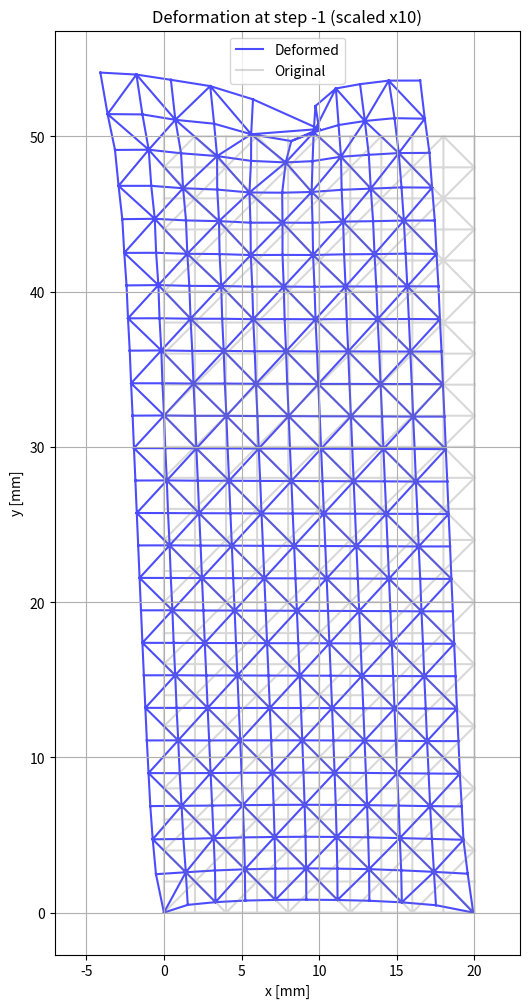

Write the Python code that produced this figure.
import numpy as np
import matplotlib.pyplot as plt
import matplotlib.tri as mtri
import scipy.sparse as sp
import scipy.sparse.linalg as spla
from collections import defaultdict

class ViscoelasticFEM:
    def __init__(self, nodes, elements, prony_series, dt=0.01, T=1.0):
        self.nodes = nodes
        self.elements = elements
        self.n_nodes = len(nodes)
        self.n_elements = len(elements)
        self.n_dofs = 2 * self.n_nodes

        g_sum = sum(prony_series['g_i'])
        k_sum = sum(prony_series['k_i'])
        if g_sum >= 0.9:
            prony_series['g_i'] = [g * 0.8 / g_sum for g in prony_series['g_i']]
        if k_sum >= 0.9:
            prony_series['k_i'] = [k * 0.8 / k_sum for k in prony_series['k_i']]

        self.g_inf = max(0.1, 1.0 - sum(prony_series['g_i']))
        self.k_inf = max(0.1, 1.0 - sum(prony_series['k_i']))
        self.g_i = prony_series['g_i']
        self.k_i = prony_series['k_i']
        self.tau_i = prony_series['tau_i']
        self.n_terms = len(self.g_i)

        self.E = 3.3e9 / 1000  # MPa
        self.nu = 0.3
        self.G0 = self.E / (2 * (1 + self.nu))
        self.K0 = self.E / (3 * (1 - 2 * self.nu))

        self.dt = dt
        self.T = T
        self.n_steps = int(T / dt) + 1
        self.time = np.linspace(0, T, self.n_steps)

        self.e_v = np.zeros((self.n_elements, 3, self.n_terms))
        self.theta_v = np.zeros((self.n_elements, 1, self.n_terms))
        self.u = np.zeros((self.n_steps, self.n_dofs))
        self.triangulation = mtri.Triangulation(self.nodes[:, 0], self.nodes[:, 1], self.elements)

    def assemble_system(self, step):
        K = np.zeros((self.n_dofs, self.n_dofs))
        F = np.zeros(self.n_dofs)

        m = np.array([1, 1, 0])
        D_mu = np.diag([2, 2, 1])
        I_dev = np.eye(3) - 0.5 * np.outer(m, m)

        for el in range(self.n_elements):
            nodes_idx = self.elements[el]
            node_coords = self.nodes[nodes_idx]
            dofs = np.array([[2 * idx, 2 * idx + 1] for idx in nodes_idx]).flatten()

            x = node_coords[:, 0]
            y = node_coords[:, 1]
            area = 0.5 * abs((x[1] - x[0]) * (y[2] - y[0]) - (x[2] - x[0]) * (y[1] - y[0]))
            if area < 1e-10:
                continue

            b = np.array([y[1] - y[2], y[2] - y[0], y[0] - y[1]]) / (2 * area)
            c = np.array([x[2] - x[1], x[0] - x[2], x[1] - x[0]]) / (2 * area)

            B = np.zeros((3, 6))
            B[0, 0::2] = b
            B[1, 1::2] = c
            B[2, 0::2] = c
            B[2, 1::2] = b

            B_D = I_dev @ B
            b_vol = m.T @ B

            G_factor = 0.0
            K_factor = 0.0

            for i in range(self.n_terms):
                denominator = 2 * self.tau_i[i] + self.dt
                if denominator > 1e-10:
                    factor = (2 * self.tau_i[i]) / denominator
                    G_factor += self.g_i[i] * factor
                    K_factor += self.k_i[i] * factor

            G_t = max(self.G0 * (self.g_inf + G_factor), 0.01 * self.G0)
            K_t = max(self.K0 * (self.k_inf + K_factor), 0.01 * self.K0)

            K_el = (G_t * B.T @ D_mu @ B_D + K_t * b_vol.T @ b_vol) * area

            F_hist = np.zeros(6)
            if step > 0:
                for i in range(self.n_terms):
                    denominator = 2 * self.tau_i[i] + self.dt
                    if denominator < 1e-10:
                        continue
                    alpha = self.dt / denominator
                    strain_dev = B_D @ self.u[step - 1, dofs]
                    strain_vol = b_vol @ self.u[step - 1, dofs]
                    self.e_v[el, :, i] = (1 - alpha) * self.e_v[el, :, i] + alpha * strain_dev
                    self.theta_v[el, 0, i] = (1 - alpha) * self.theta_v[el, 0, i] + alpha * strain_vol
                    F_hist += (self.G0 * self.g_i[i] * B.T @ D_mu @ self.e_v[el, :, i] +
                               self.K0 * self.k_i[i] * b_vol.T * self.theta_v[el, 0, i])

            for i in range(6):
                F[dofs[i]] += F_hist[i]
                for j in range(6):
                    K[dofs[i], dofs[j]] += K_el[i, j]

        return K, F


def ensure_ccw_orientation(nodes, elements):
    def triangle_area(a, b, c):
        return 0.5 * ((b[0] - a[0]) * (c[1] - a[1]) - (c[0] - a[0]) * (b[1] - a[1]))
    fixed = []
    for elem in elements:
        a, b, c = nodes[elem]
        if triangle_area(a, b, c) < 0:
            fixed.append([elem[0], elem[2], elem[1]])
        else:
            fixed.append(elem)
    return np.array(fixed)


def generate_mesh(width, length, nx, ny):
    x = np.linspace(0, width, nx + 1)
    y = np.linspace(0, length, ny + 1)
    X, Y = np.meshgrid(x, y)
    nodes = np.vstack([X.ravel(), Y.ravel()]).T
    elements = []
    for j in range(ny):
        for i in range(nx):
            n1 = j * (nx + 1) + i
            n2 = n1 + 1
            n3 = n1 + (nx + 1)
            n4 = n3 + 1
            if (i + j) % 2 == 0:
                elements.append([n1, n2, n4])
                elements.append([n1, n4, n3])
            else:
                elements.append([n1, n2, n3])
                elements.append([n2, n4, n3])

    return nodes, np.array(elements)


def apply_boundary_conditions(fem_solver, K, F, total_force=20000):
    nodes = fem_solver.nodes
    dofs_to_fix = []

    # === 1. Pin-and-Roller BC ===
    bottom_nodes = np.where(np.isclose(nodes[:, 1], 0.0))[0]
    left_bot = bottom_nodes[np.argmin(nodes[bottom_nodes, 0])]
    right_bot = bottom_nodes[np.argmax(nodes[bottom_nodes, 0])]
    dofs_to_fix.extend([2 * left_bot, 2 * left_bot + 1])  # Pin
    dofs_to_fix.append(2 * right_bot + 1)                 # Roller

    # Constrain one top center node in X to eliminate horizontal rotation drift
    top_nodes = np.where(np.isclose(nodes[:, 1], np.max(nodes[:, 1])))[0]
    center_top = top_nodes[np.argmin(np.abs(nodes[top_nodes, 0] - np.mean(nodes[:, 0])))]
    dofs_to_fix.append(2 * center_top)  # X DOF only

    # === 2. Apply Traction on Top Edges ===
    top_y = np.max(nodes[:, 1])
    edge_force = defaultdict(float)
    tol = 1e-8
    total_width = np.ptp(nodes[:, 0])

    for elem in fem_solver.elements:
        for i in range(3):
            j = (i + 1) % 3
            n1, n2 = elem[i], elem[j]
            y1, y2 = nodes[n1, 1], nodes[n2, 1]
            if abs(y1 - top_y) < tol and abs(y2 - top_y) < tol:
                p1, p2 = nodes[n1], nodes[n2]
                edge_length = np.linalg.norm(p2 - p1)
                f_edge = total_force * edge_length / total_width
                edge_force[n1] += 0.5 * f_edge
                edge_force[n2] += 0.5 * f_edge

    for n, f in edge_force.items():
        F[2 * n + 1] += f

    # === 3. Apply Dirichlet DOFs ===
    for dof in dofs_to_fix:
        K[dof, :] = 0
        K[:, dof] = 0
        K[dof, dof] = 1
        F[dof] = 0

    return K, F


def time_step_solver_sparse(fem_solver, total_force=20000):
    for step in range(1, fem_solver.n_steps):
        K, F = fem_solver.assemble_system(step)
        K_bc, F_bc = apply_boundary_conditions(fem_solver, K, F, total_force=total_force)
        u_step = spla.spsolve(sp.csr_matrix(K_bc), F_bc)
        fem_solver.u[step, :] = u_step
    return fem_solver.u


def plot_displacement(fem_solver, step=-1):
    u = fem_solver.u[step]
    scale = 10
    x_def = fem_solver.nodes[:, 0] + scale * u[0::2]
    y_def = fem_solver.nodes[:, 1] + scale * u[1::2]
    plt.figure(figsize=(6, 12))
    plt.triplot(x_def, y_def, fem_solver.elements, color='blue', alpha=0.7, label='Deformed')
    plt.triplot(fem_solver.nodes[:, 0], fem_solver.nodes[:, 1], fem_solver.elements, color='gray', alpha=0.3, label='Original')
    plt.title(f"Deformation at step {step} (scaled x{scale})")
    plt.xlabel("x [mm]")
    plt.ylabel("y [mm]")
    plt.axis('equal')
    plt.grid(True)
    plt.legend()
    plt.show()


def main():
    width = 20.0
    length = 50.0
    nx, ny = 10, 25
    nodes, elements = generate_mesh(width, length, nx, ny)
    elements = ensure_ccw_orientation(nodes, elements)

    prony_series = {
        'g_i': [0.2, 0.1],
        'k_i': [0.2, 0.1],
        'tau_i': [0.5, 1.0]
    }

    fem_solver = ViscoelasticFEM(nodes, elements, prony_series, dt=0.01, T=1.0)
    u_history = time_step_solver_sparse(fem_solver, total_force=1e6)
    plot_displacement(fem_solver, step=-1)
    print("Max vertical displacement (mm):", np.max(u_history[-1, 1::2]))


if __name__ == "__main__":
    main()
